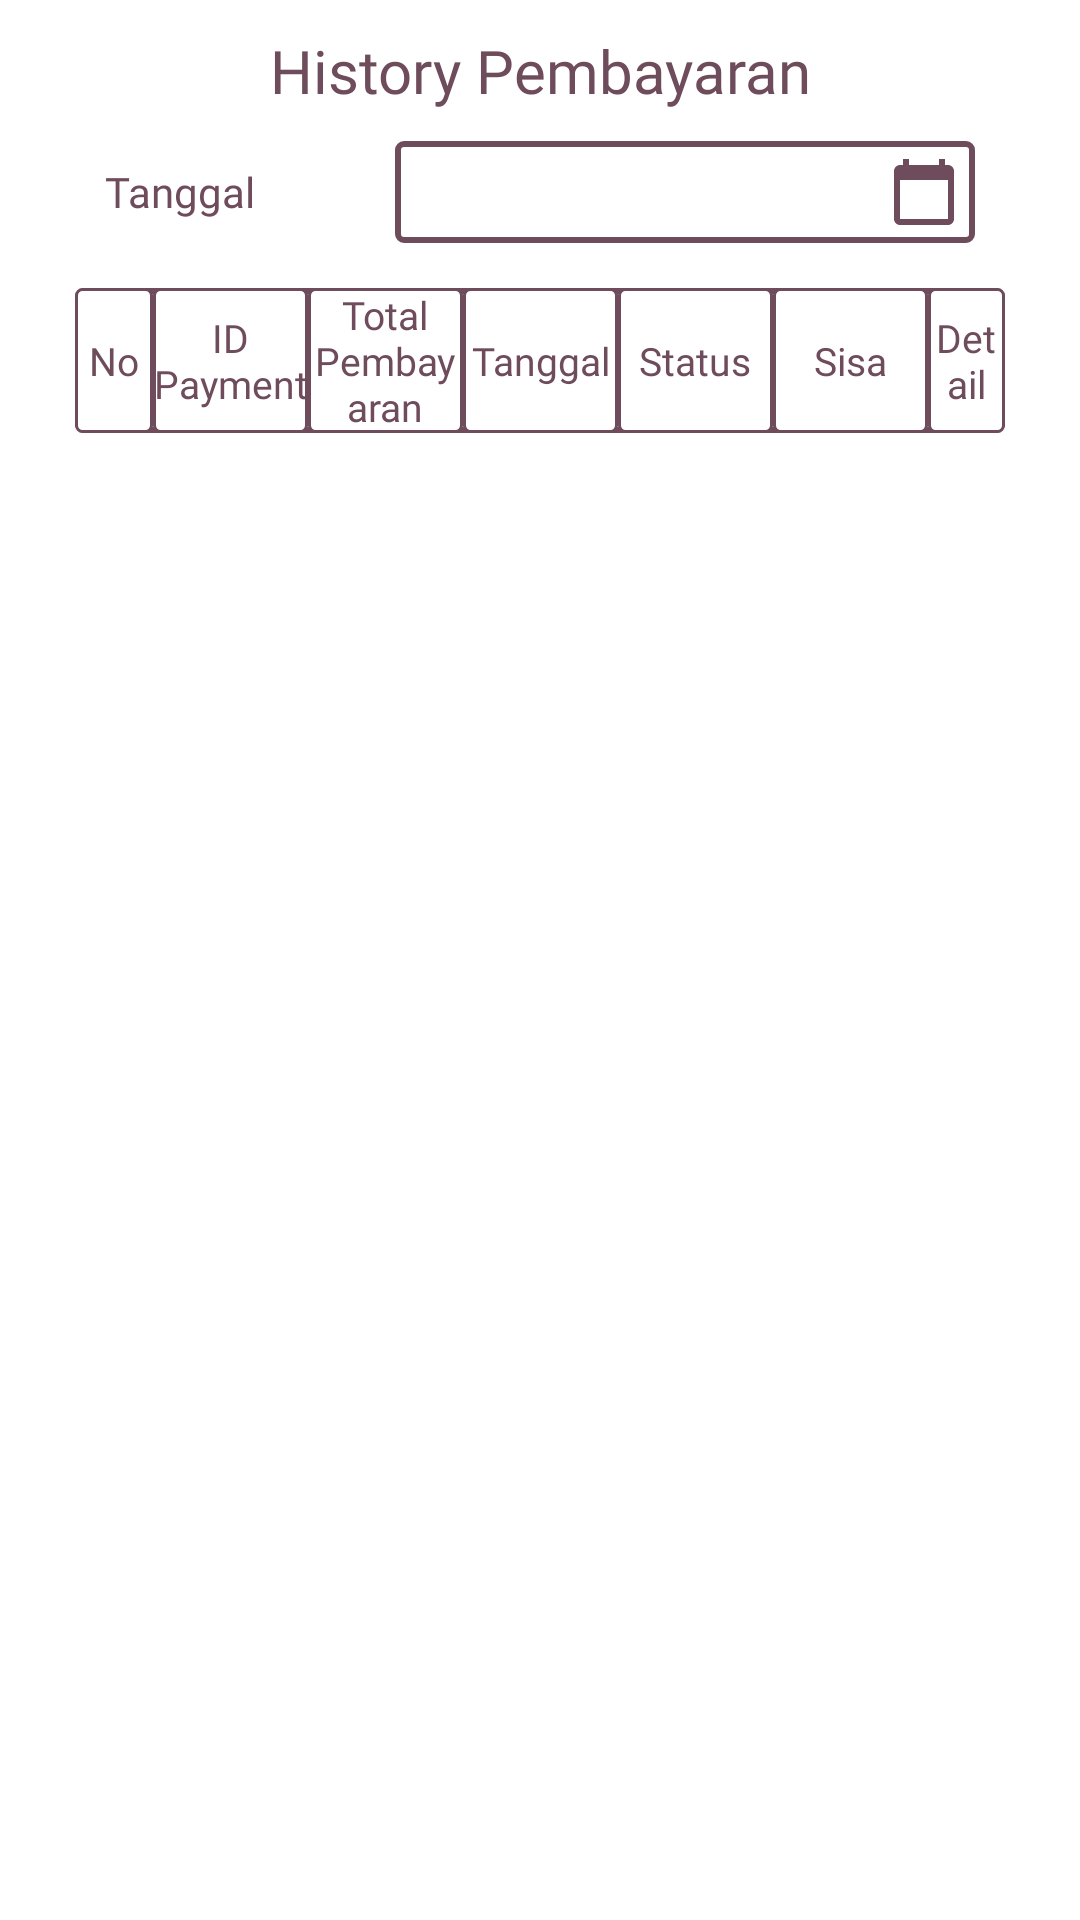

Android layout source for this screen:
<!-- AndroidManifest.xml: application theme Theme.SyifaMilk -->
<!-- res/layout/fragment_report_payment.xml -->
<?xml version="1.0" encoding="utf-8"?>
<androidx.constraintlayout.widget.ConstraintLayout xmlns:android="http://schemas.android.com/apk/res/android"
    xmlns:tools="http://schemas.android.com/tools"
    android:layout_width="match_parent"
    android:layout_height="match_parent"
    xmlns:app="http://schemas.android.com/apk/res-auto"
    tools:context=".screen.report.ReportPayment">

    <TextView
        android:id="@+id/textView6"
        android:layout_width="match_parent"
        android:layout_height="wrap_content"
        android:fontFamily="@font/poppins_semibold"
        android:text="History Pembayaran"
        android:textAlignment="center"
        android:textColor="@color/keduax"
        android:textSize="20dp"
        android:layout_margin="10sp"
        app:layout_constraintEnd_toEndOf="parent"
        app:layout_constraintStart_toStartOf="parent"
        app:layout_constraintTop_toTopOf="parent" />
    <LinearLayout
        android:id="@+id/wadahtgl"
        android:layout_width="300dp"
        android:layout_height="wrap_content"
        android:layout_margin="5dp"
        android:layout_weight="1"
        android:gravity="center"
        android:padding="5dp"
        app:layout_constraintEnd_toEndOf="parent"
        app:layout_constraintStart_toStartOf="parent"
        app:layout_constraintTop_toBottomOf="@+id/textView6">

        <TextView
            android:layout_width="match_parent"
            android:layout_height="wrap_content"
            android:layout_weight="2"
            android:fontFamily="@font/poppins_medium"
            android:text="Tanggal"
            android:textColor="@color/keduax"
            android:textSize="14dp" />

        <TextView
            android:id="@+id/tanggal_payment"
            android:layout_width="match_parent"
            android:layout_height="wrap_content"
            android:layout_gravity="center"
            android:layout_weight="1"
            android:background="@drawable/bg_text1"
            android:clickable="true"
            android:drawableEnd="@drawable/ic_calender"
            android:padding="5dp"
            android:text=""
            android:textColor="@color/keduax"
            android:textSize="15dp"
            android:fontFamily="@font/poppins_semibold"/>
    </LinearLayout>

    <LinearLayout
        android:id="@+id/wadah_data"
        android:layout_width="match_parent"
        android:layout_height="wrap_content"
        android:layout_marginTop="10dp"
        android:layout_marginLeft="25dp"
        android:layout_marginRight="25dp"
        android:background="@drawable/bg_text1"
        android:clickable="true"
        android:gravity="center"
        android:orientation="horizontal"
        app:layout_constraintEnd_toEndOf="parent"
        app:layout_constraintStart_toStartOf="parent"
        app:layout_constraintTop_toBottomOf="@+id/wadahtgl">
        <TextView
            android:layout_width="match_parent"
            android:layout_height="match_parent"
            android:layout_weight="1.1"
            android:background="@drawable/bg_content"
            android:fontFamily="@font/poppins_semibold"
            android:gravity="center"
            android:text="No"
            android:textAlignment="center"
            android:textColor="@color/keduax"
            android:textSize="13dp" />

        <TextView
            android:layout_width="match_parent"
            android:layout_height="match_parent"
            android:layout_weight="1"
            android:background="@drawable/bg_content"
            android:fontFamily="@font/poppins_semibold"
            android:gravity="center"
            android:text="ID Payment"
            android:textAlignment="center"
            android:textColor="@color/keduax"
            android:textSize="13dp" />

        <TextView
            android:layout_width="match_parent"
            android:layout_height="match_parent"
            android:layout_weight="1"
            android:background="@drawable/bg_content"
            android:fontFamily="@font/poppins_semibold"
            android:gravity="center"
            android:text="Total Pembayaran"
            android:textAlignment="center"
            android:textColor="@color/keduax"
            android:textSize="13dp" />

        <TextView
            android:id="@+id/status_trans"
            android:layout_width="match_parent"
            android:layout_height="match_parent"
            android:layout_weight="1"
            android:background="@drawable/bg_content"
            android:fontFamily="@font/poppins_semibold"
            android:gravity="center"
            android:text="Tanggal"
            android:textAlignment="center"
            android:textColor="@color/keduax"
            android:textSize="13dp" />

        <TextView
            android:id="@+id/tgl_trans"
            android:layout_width="match_parent"
            android:layout_height="match_parent"
            android:layout_weight="1"
            android:background="@drawable/bg_content"
            android:fontFamily="@font/poppins_semibold"
            android:gravity="center"
            android:text="Status"
            android:textAlignment="center"
            android:textColor="@color/keduax"
            android:textSize="13dp" />

        <TextView
            android:layout_width="match_parent"

            android:layout_height="match_parent"
            android:layout_weight="1"
            android:background="@drawable/bg_content"
            android:fontFamily="@font/poppins_semibold"
            android:gravity="center"
            android:text="Sisa"
            android:textAlignment="center"
            android:textColor="@color/keduax"
            android:textSize="13dp" />


        <TextView
            android:layout_width="match_parent"
            android:layout_height="match_parent"
            android:layout_weight="1.1"
            android:background="@drawable/bg_content"
            android:fontFamily="@font/poppins_semibold"
            android:gravity="center"
            android:text="Detail"
            android:textAlignment="center"
            android:textColor="@color/keduax"
            android:textSize="13dp" />


    </LinearLayout>

    <androidx.recyclerview.widget.RecyclerView
        android:id="@+id/list_payment"
        android:layout_width="match_parent"
        android:layout_height="0dp"
        android:layout_marginBottom="25dp"
        android:layout_marginLeft="25dp"
        android:layout_marginRight="25dp"
        app:layout_constraintBottom_toBottomOf="parent"
        app:layout_constraintEnd_toEndOf="parent"
        app:layout_constraintStart_toStartOf="parent"
        app:layout_constraintTop_toBottomOf="@+id/wadah_data" />

</androidx.constraintlayout.widget.ConstraintLayout>
<!-- resources referenced by this layout -->
<resources>
  <color name="keduax">#6F4C5B</color>
  <!-- drawable bg_content (drawable) -->
  <shape xmlns:android="http://schemas.android.com/apk/res/android">
      <solid android:color="@color/white" />
      <stroke
          android:width="1dp"
          android:color="@color/keduax" />
      <corners android:radius="2dp"/>
  </shape>
  <!-- drawable bg_text1 (drawable) -->
  <shape xmlns:android="http://schemas.android.com/apk/res/android">
      <solid android:color="@color/white" />
      <stroke
          android:width="2dp"
          android:color="@color/keduax" />
      <corners android:radius="2dp"/>
  </shape>
  <!-- drawable ic_calender (drawable) -->
  <vector android:height="24dp" android:tint="@color/keduax"
      android:viewportHeight="24" android:viewportWidth="24"
      android:width="24dp" xmlns:android="http://schemas.android.com/apk/res/android">
      <path android:fillColor="@android:color/white" android:pathData="M20,3h-1L19,1h-2v2L7,3L7,1L5,1v2L4,3c-1.1,0 -2,0.9 -2,2v16c0,1.1 0.9,2 2,2h16c1.1,0 2,-0.9 2,-2L22,5c0,-1.1 -0.9,-2 -2,-2zM20,21L4,21L4,8h16v13z"/>
  </vector>
  <style name="Theme.SyifaMilk" parent="Theme.MaterialComponents.DayNight.NoActionBar">
          
          <item name="colorPrimary">@color/purple_500</item>
          <item name="colorPrimaryVariant">@color/purple_700</item>
          <item name="colorOnPrimary">@color/white</item>
          
          <item name="colorSecondary">@color/teal_200</item>
          <item name="colorSecondaryVariant">@color/teal_700</item>
          <item name="colorOnSecondary">@color/black</item>
          
          <item name="android:statusBarColor" tools:targetApi="l">?attr/colorPrimaryVariant</item>
          
      </style>
  <color name="white">#FFFFFFFF</color>
  <color name="purple_500">#FF6200EE</color>
  <color name="purple_700">#FF3700B3</color>
  <color name="teal_200">#FF03DAC5</color>
  <color name="teal_700">#FF018786</color>
  <color name="black">#FF000000</color>
</resources>
